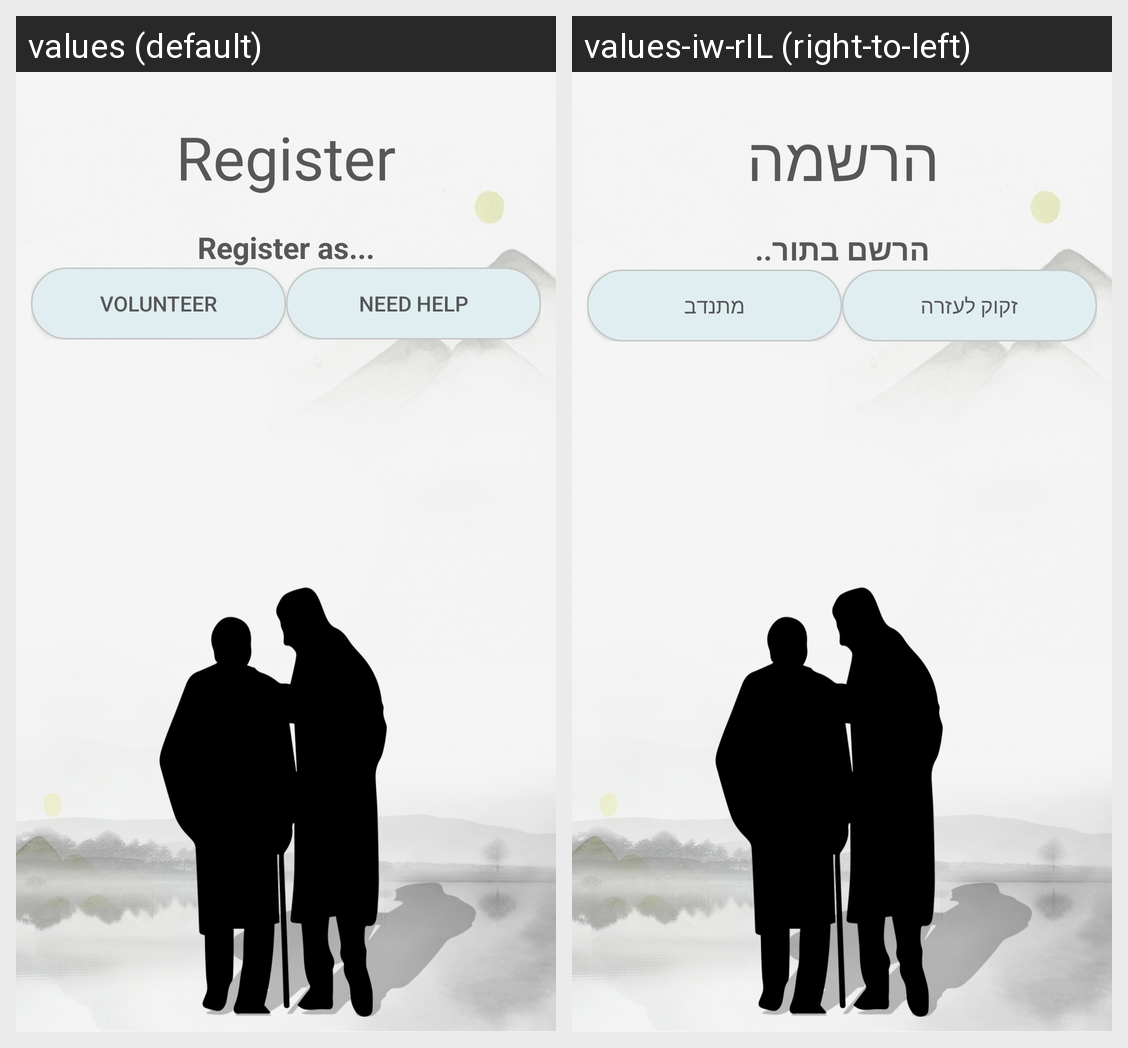

Strings drawn on this Android screen and how each of the app's shown locales translates them:
Android screen res/layout/register_fragment.xml rendered under 2 locales, left to right: values (default), values-iw-rIL (right-to-left). Device: Nexus 5 (rendered at 1080×1920; each locale shown at half size, 540×960, under a caption strip naming it); theme Theme.AppCompat.Light.NoActionBar.
Strings drawn on this screen, with the default value and each locale's value (text and hints the layout hard-codes, and strings that could not be matched under every locale, appear in the picture but are not listed):

register
  values: Register
  values-iw-rIL: הרשמה

register_as
  values: Register as...
  values-iw-rIL: הרשם בתור..

volunteer
  values: Volunteer
  values-iw-rIL: מתנדב

need_help
  values: Need help
  values-iw-rIL: זקוק לעזרה
